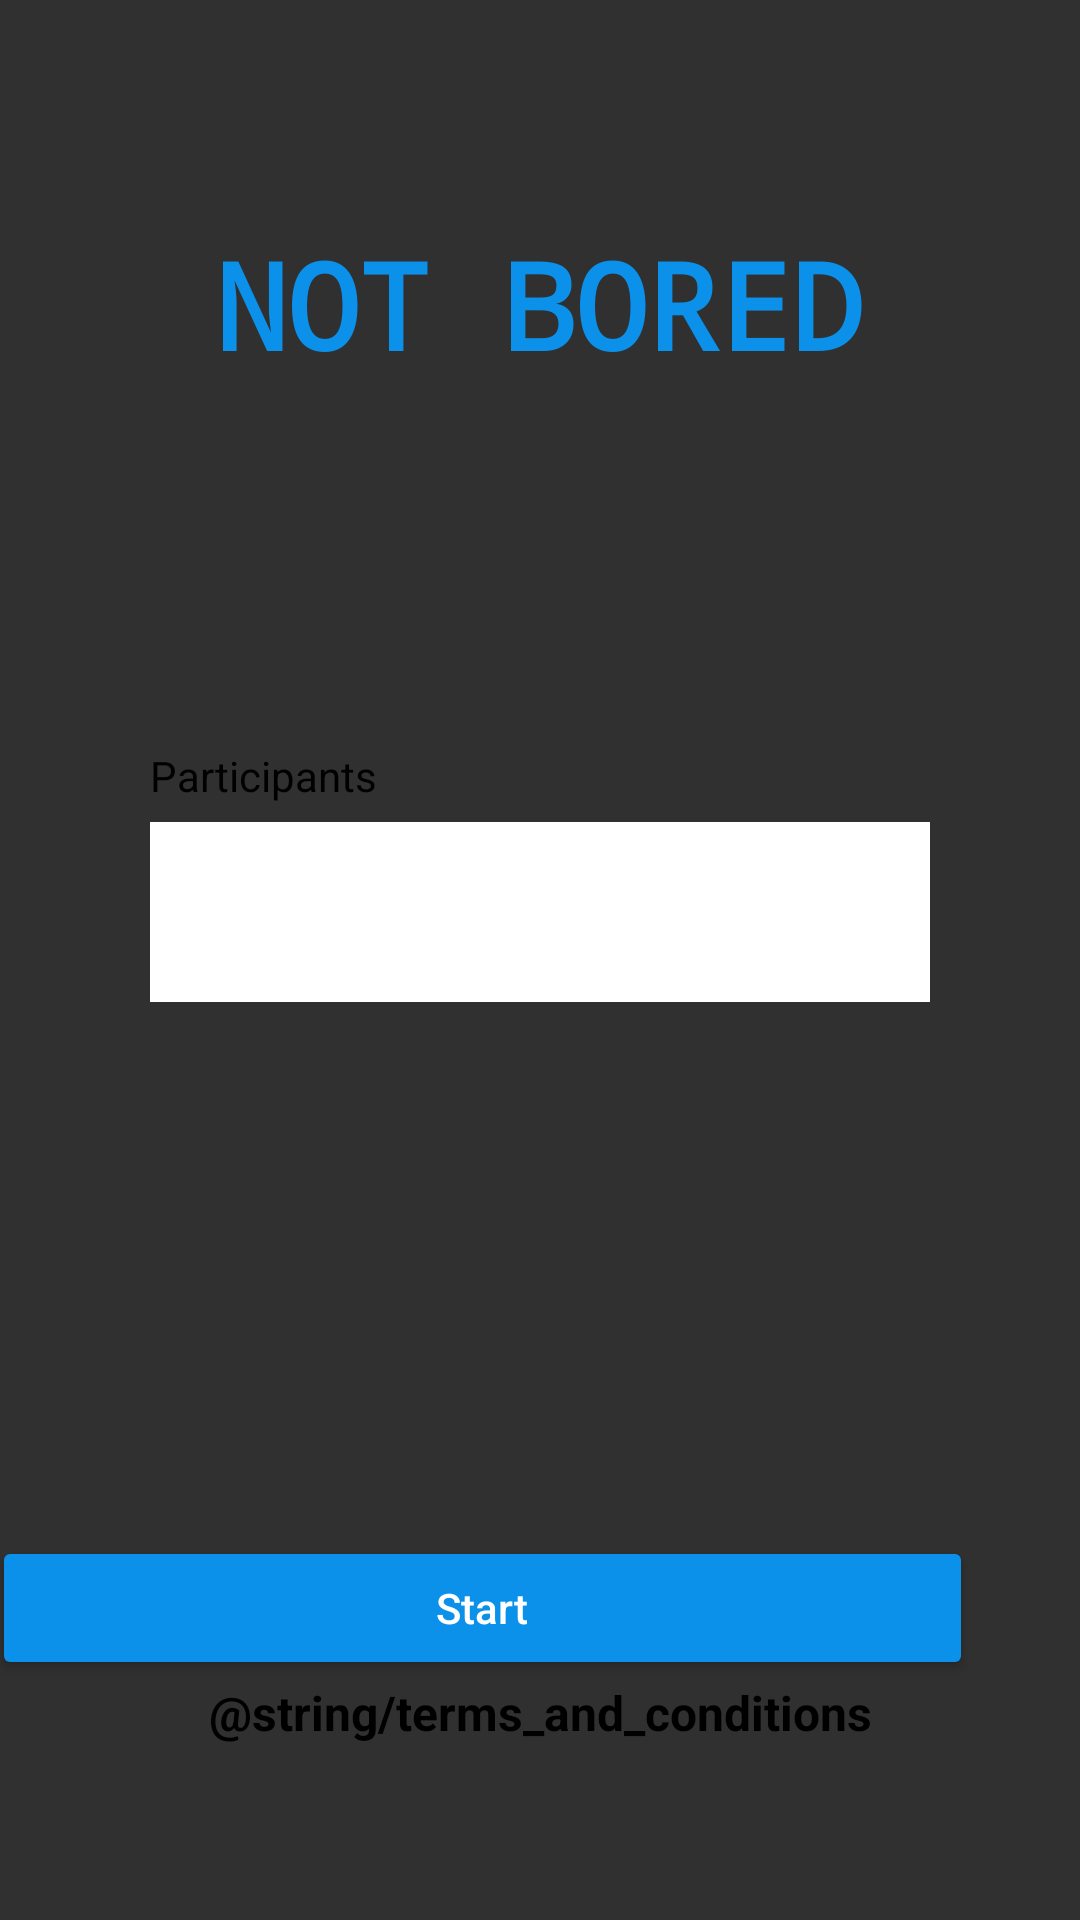

Produce the Android XML layout that renders to this screen, including the resource entries it uses.
<!-- AndroidManifest.xml: application theme Theme.BorredApp -->
<!-- res/layout/initial_fragment.xml -->
<?xml version="1.0" encoding="utf-8"?>
<androidx.constraintlayout.widget.ConstraintLayout xmlns:android="http://schemas.android.com/apk/res/android"
    xmlns:app="http://schemas.android.com/apk/res-auto"
    xmlns:tools="http://schemas.android.com/tools"
    android:id="@+id/frameLayout"
    android:layout_width="match_parent"
    android:layout_height="match_parent"
    tools:context=".ui.components.mainActivity.fragments.InitialFragment">

    <androidx.constraintlayout.widget.Guideline
        android:id="@+id/guideline2"
        android:layout_width="0dp"
        android:layout_height="0dp"
        android:orientation="horizontal"
        app:layout_constraintGuide_percent="0.2" />

    <androidx.constraintlayout.widget.Guideline
        android:id="@+id/guideline3"
        android:layout_width="0dp"
        android:layout_height="0dp"
        android:orientation="vertical"
        app:layout_constraintGuide_percent="0.1" />

    <androidx.constraintlayout.widget.Guideline
        android:id="@+id/guideline4"
        android:layout_width="0dp"
        android:layout_height="0dp"
        android:orientation="vertical"
        app:layout_constraintGuide_percent="0.9" />

    <androidx.constraintlayout.widget.Guideline
        android:id="@+id/guideline5"
        android:layout_width="0dp"
        android:layout_height="0dp"
        android:orientation="horizontal"
        app:layout_constraintGuide_percent="0.4" />

    <androidx.constraintlayout.widget.Guideline
        android:id="@+id/guideline6"
        android:layout_width="0dp"
        android:layout_height="0dp"
        android:orientation="horizontal"
        app:layout_constraintGuide_percent="0.6" />

    <TextView
        android:id="@+id/tv_title"
        android:layout_width="wrap_content"
        android:layout_height="wrap_content"
        android:text="@string/not_bored"
        android:textAllCaps="false"
        android:textColor="@color/primary_dark_blue"
        android:textSize="40sp"
        android:textStyle="bold"
        android:typeface="monospace"
        app:layout_constraintBottom_toTopOf="@+id/guideline2"
        app:layout_constraintEnd_toStartOf="@+id/guideline4"
        app:layout_constraintHorizontal_bias="0.496"
        app:layout_constraintStart_toStartOf="@+id/guideline3" />


    <Button
        android:id="@+id/buttonStart"
        android:layout_width="327dp"
        android:layout_height="48dp"
        android:layout_marginTop="128dp"
        android:backgroundTint="@color/primary_dark_blue"
        android:text="@string/start"
        android:textAllCaps="false"
        app:cornerRadius="8dp"
        app:layout_constraintEnd_toStartOf="@+id/guideline4"
        app:layout_constraintHorizontal_bias="1.0"
        app:layout_constraintStart_toStartOf="@+id/guideline3"
        app:layout_constraintTop_toTopOf="@+id/guideline6" />


    <TextView
        android:id="@+id/link_conditions"
        android:layout_width="wrap_content"
        android:layout_height="wrap_content"
        android:text="@string/terms_and_conditions"
        android:textColor="@color/black"
        android:textSize="16sp"
        android:textStyle="bold"
        app:layout_constraintEnd_toEndOf="parent"
        app:layout_constraintHorizontal_bias="0.5"
        app:layout_constraintStart_toStartOf="parent"
        app:layout_constraintTop_toBottomOf="@+id/buttonStart" />

    <EditText
        android:id="@+id/etNumberPersons"
        android:layout_width="260dp"
        android:layout_height="60dp"
        android:layout_marginBottom="178dp"
        android:background="#FFFFFF"
        android:backgroundTintMode="add"
        android:ems="10"
        android:hapticFeedbackEnabled="false"
        android:inputType="textPersonName"
        android:textColor="#000000"
        app:layout_constraintBottom_toTopOf="@+id/buttonStart"
        app:layout_constraintEnd_toEndOf="parent"
        app:layout_constraintHorizontal_bias="0.5"
        app:layout_constraintStart_toStartOf="parent" />

    <TextView
        android:id="@+id/tvParticipants"
        android:layout_width="wrap_content"
        android:layout_height="wrap_content"
        android:layout_marginBottom="6dp"
        android:text="@string/participants"
        android:textColor="#000000"
        app:layout_constraintBottom_toTopOf="@+id/etNumberPersons"
        app:layout_constraintStart_toStartOf="@+id/etNumberPersons" />

</androidx.constraintlayout.widget.ConstraintLayout>
<!-- resources referenced by this layout -->
<resources>
  <color name="black">#FF000000</color>
  <color name="primary_dark_blue">#0b91e9</color>
  <string name="not_bored">NOT BORED</string>
  <string name="participants">Participants</string>
  <string name="start">Start</string>
  <style name="Theme.BorredApp" parent="Theme.AppCompat.NoActionBar">
          
          <item name="colorPrimary">@color/primary_blue</item>
          <item name="colorPrimaryVariant">@color/primary_dark_blue</item>
          <item name="colorOnPrimary">@color/black</item>
          
          <item name="colorSecondary">@color/teal_200</item>
          <item name="colorSecondaryVariant">@color/teal_700</item>
          <item name="colorOnSecondary">@color/black</item>
          
          <item name="android:statusBarColor" tools:targetApi="l">?attr/colorPrimaryVariant</item>
          
      </style>
  <color name="primary_blue">#dbf4fe</color>
  <color name="teal_200">#FF03DAC5</color>
  <color name="teal_700">#FF018786</color>
</resources>
